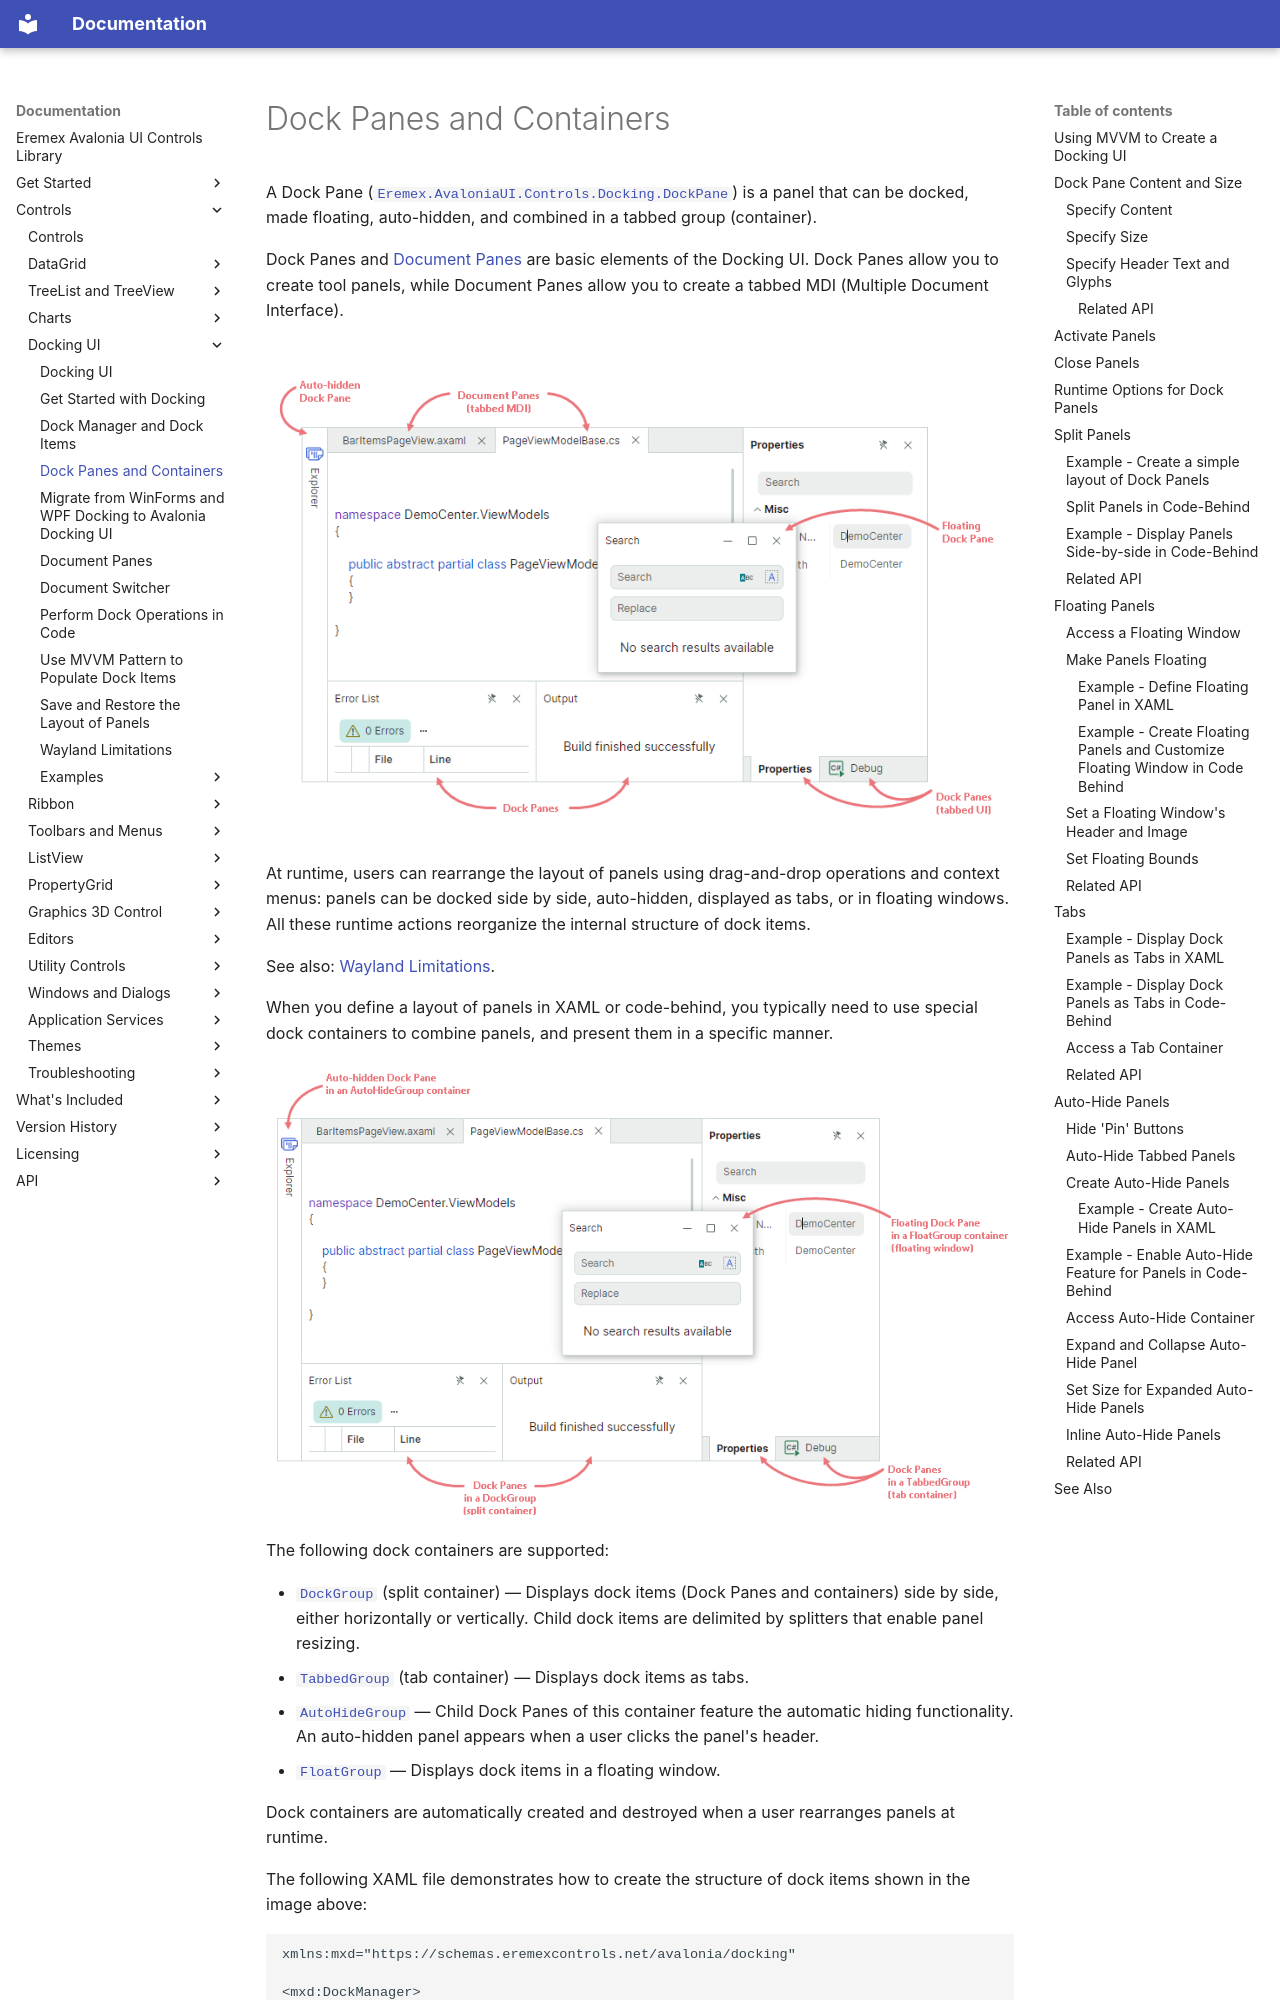

repository: Eremex/controls-doc · page: controls/docking/dock-panes-and-containers/index.html · generator: mkdocs

---
title: Dock Panes and Containers
order: 70000
seealso: []
---

# Dock Panes and Containers

A Dock Pane ([`Eremex.AvaloniaUI.Controls.Docking.DockPane`](../../API/Eremex.AvaloniaUI.Controls.Docking/DockPane.md)) is a panel that can be docked, made floating, auto-hidden, and combined in a tabbed group (container).

Dock Panes and [Document Panes](document-panes.md) are basic elements of the Docking UI. Dock Panes allow you to create tool panels, while Document Panes allow you to create a tabbed MDI (Multiple Document Interface).

![docking-ui-dockpanes-and-documentpanes-v0](../../images/docking-ui-dockpanes-and-documentpanes-v0.png)



At runtime, users can rearrange the layout of panels using drag-and-drop operations and context menus: panels can be docked side by side, auto-hidden, displayed as tabs, or in floating windows. All these runtime actions reorganize the internal structure of dock items.

See also: [Wayland Limitations](wayland-limitations.md).

When you define a layout of panels in XAML or code-behind, you typically need to use special dock containers to combine panels, and present them in a specific manner.

![docking-ui-dockpanes-and-documentpanes-v3](../../images/docking-ui-dockpanes-and-documentpanes-v3.png)

The following dock containers are supported:

- [`DockGroup`](../../API/Eremex.AvaloniaUI.Controls.Docking/DockGroup.md) (split container) — Displays dock items (Dock Panes and containers) side by side, either horizontally or vertically. Child dock items are delimited by splitters that enable panel resizing.
- [`TabbedGroup`](../../API/Eremex.AvaloniaUI.Controls.Docking/TabbedGroup.md) (tab container) — Displays dock items as tabs.
- [`AutoHideGroup`](../../API/Eremex.AvaloniaUI.Controls.Docking/AutoHideGroup.md) — Child Dock Panes of this container feature the automatic hiding functionality. An auto-hidden panel appears when a user clicks the panel's header. 
- [`FloatGroup`](../../API/Eremex.AvaloniaUI.Controls.Docking/FloatGroup.md) — Displays dock items in a floating window.

Dock containers are automatically created and destroyed when a user rearranges panels at runtime.


The following XAML file demonstrates how to create the structure of dock items shown in the image above:

``` xml
xmlns:mxd="https://schemas.eremexcontrols.net/avalonia/docking"

<mxd:DockManager>
    <mxd:DockGroup Orientation="Horizontal">
        <mxd:DockGroup Orientation="Vertical" DockWidth="3*">
            <mxd:DocumentGroup DockHeight="2*">
                <mxd:DocumentPane Header="BarItemsPageView.axaml"/>
                <mxd:DocumentPane Header="PageViewModelBase.cs"/>
            </mxd:DocumentGroup>
            <mxd:DockGroup Orientation="Horizontal" DockHeight="*">
                <mxd:DockPane Header="Error List"/>
                <mxd:DockPane Header="Output"/>
            </mxd:DockGroup>
        </mxd:DockGroup>
        <mxd:TabbedGroup DockWidth="*">
            <mxd:DockPane Header="Properties"/>
            <mxd:DockPane Header="Debug"/>
        </mxd:TabbedGroup>
    </mxd:DockGroup>
    <mxd:DockManager.AutoHideGroups>
        <mxd:AutoHideGroup Dock="Left">
            <mxd:DockPane Header="Explorer"/>
        </mxd:AutoHideGroup>
    </mxd:DockManager.AutoHideGroups>
    <mxd:DockManager.FloatGroups>
        <mxd:FloatGroup FloatLocation="300,300">
            <mxd:DockPane Header="Search"/>
        </mxd:FloatGroup>
    </mxd:DockManager.FloatGroups>
</mxd:DockManager>
```

## Using MVVM to Create a Docking UI

You can use the MVVM design pattern to populate a Docking UI with dock items (Dock Panes and Document Panes). Use the following API members for this purpose:

- [`DockManager.ItemsSource`](../../API/Eremex.AvaloniaUI.Controls.Docking/DockManager/ItemsSource.md) — Specifies a list of objects that need to be rendered as dock items.
- [`DockManager.ItemTemplate`](../../API/Eremex.AvaloniaUI.Controls.Docking/DockManager/ItemTemplate.md) — Specifies the template used to render objects from the [`DockManager.ItemsSource`](../../API/Eremex.AvaloniaUI.Controls.Docking/DockManager/ItemsSource.md) list as dock items.

See [Use MVVM Pattern to Populate Dock Items](use-mvvm-pattern-to-populate-dock-items.md) more information.


## Dock Pane Content and Size
